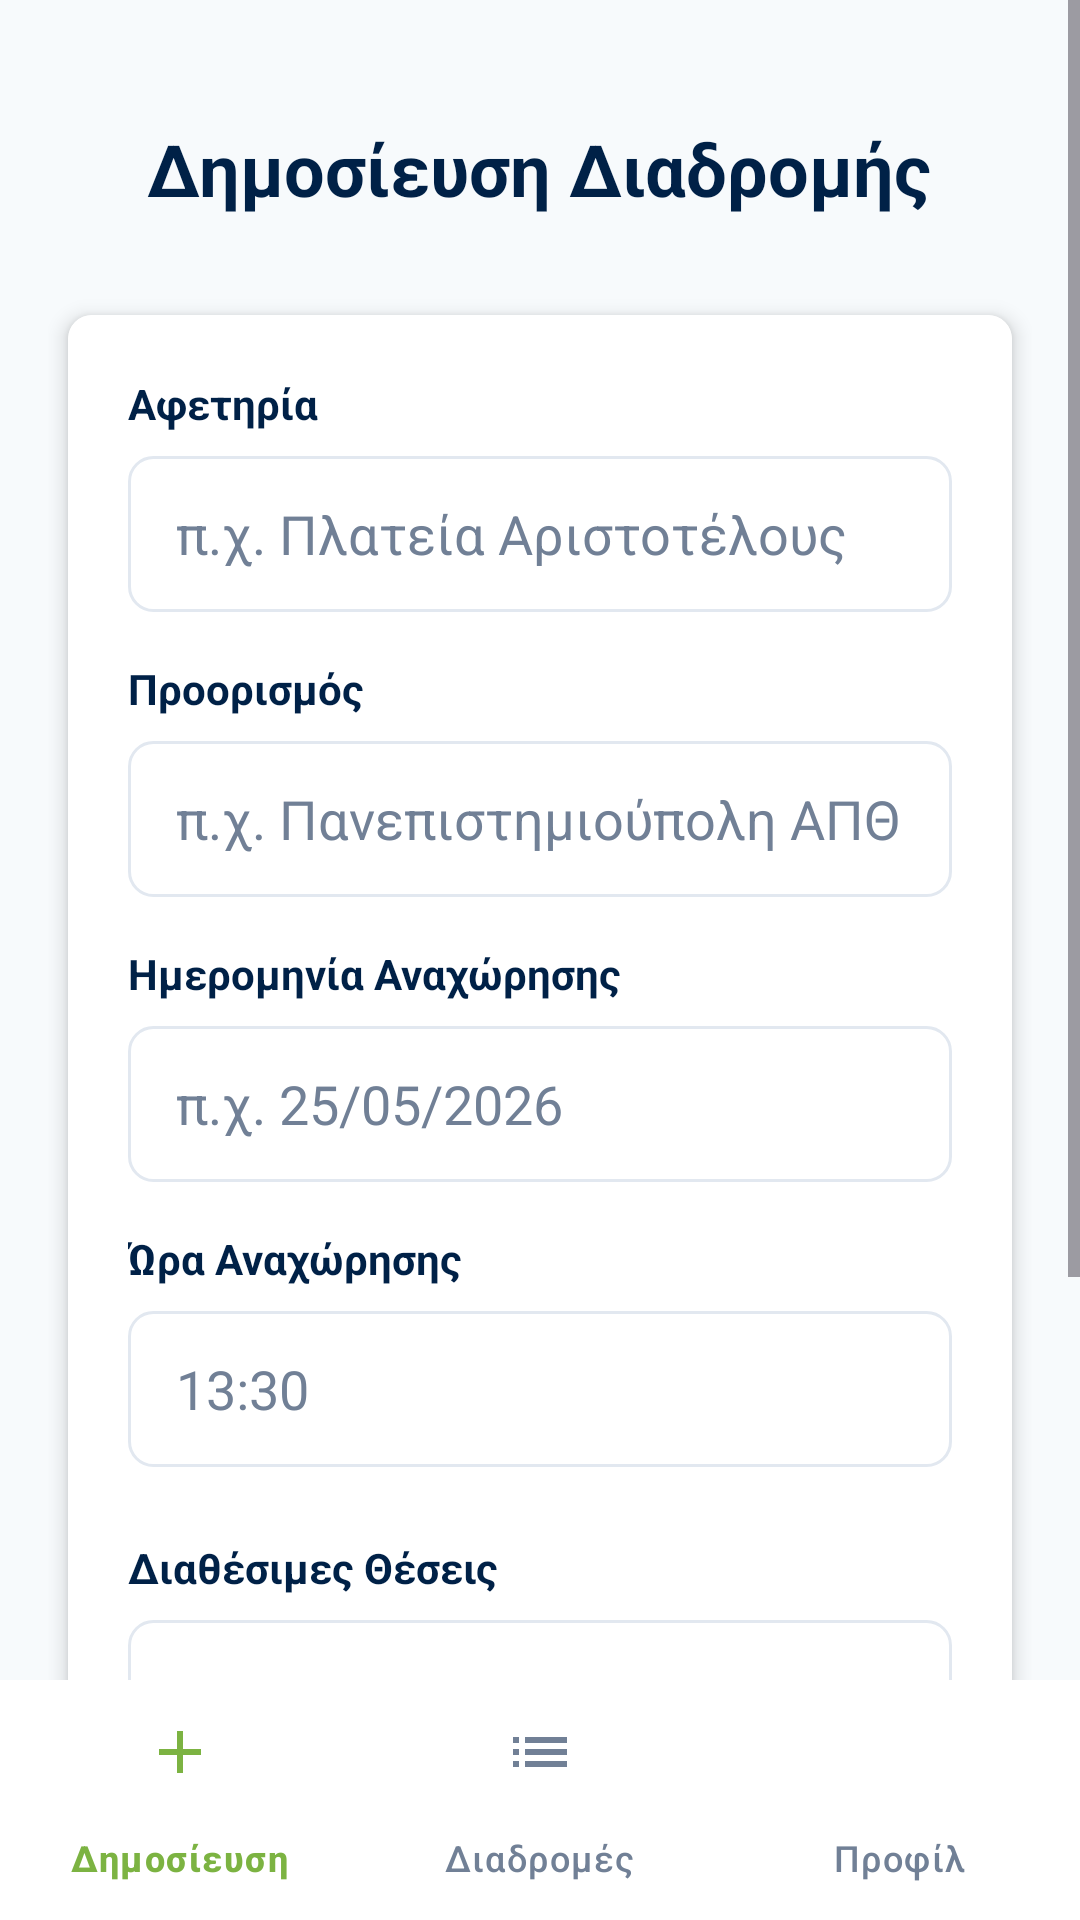

Here is an Android app screen rendered from its layout file. Give the layout XML and the strings, colors and styles it references.
<!-- AndroidManifest.xml: application theme Theme.AUTHRIDE -->
<!-- res/layout/activity_publish_ride.xml -->
<?xml version="1.0" encoding="utf-8"?>
<androidx.constraintlayout.widget.ConstraintLayout
    xmlns:android="http://schemas.android.com/apk/res/android"
    xmlns:app="http://schemas.android.com/apk/res-auto"
    xmlns:tools="http://schemas.android.com/tools"
    android:layout_width="match_parent"
    android:layout_height="match_parent"
    android:background="@color/background"
    android:clipChildren="false"
    android:clipToPadding="false"
    tools:context=".PublishRideActivity">

    <ScrollView
        android:id="@+id/scroll_publish"
        android:layout_width="match_parent"
        android:layout_height="0dp"
        android:clipToPadding="false"
        android:fillViewport="true"
        android:scrollbars="vertical"
        android:scrollbarStyle="insideOverlay"
        app:layout_constraintTop_toTopOf="parent"
        app:layout_constraintBottom_toTopOf="@+id/bottom_navigation">

        <LinearLayout
            android:layout_width="match_parent"
            android:layout_height="wrap_content"
            android:orientation="vertical"
            android:gravity="center_horizontal"
            android:padding="@dimen/space_m">

            <TextView
                style="@style/ScreenTitle"
                android:layout_marginTop="@dimen/space_l"
                android:layout_marginBottom="@dimen/space_l"
                android:text="@string/publish_title" />

            <androidx.cardview.widget.CardView
                android:layout_width="match_parent"
                android:layout_height="wrap_content"
                android:layout_marginBottom="@dimen/space_l"
                app:cardElevation="@dimen/card_elevation"
                app:cardCornerRadius="@dimen/card_corner"
                app:cardUseCompatPadding="true">

                <LinearLayout
                    android:layout_width="match_parent"
                    android:layout_height="wrap_content"
                    android:orientation="vertical"
                    android:background="@color/surface"
                    android:padding="@dimen/card_padding">

                    <TextView style="@style/InputLabel" android:text="@string/label_start" />
                    <EditText android:id="@+id/et_starting_point" style="@style/AppEditText"
                        android:hint="@string/hint_start" android:inputType="text" />

                    <TextView style="@style/InputLabel" android:text="@string/label_destination" />
                    <EditText android:id="@+id/et_destination" style="@style/AppEditText"
                        android:hint="@string/hint_destination" android:inputType="text" />

                    <TextView style="@style/InputLabel" android:text="@string/label_date" />
                    <EditText android:id="@+id/et_departure_date" style="@style/AppEditText"
                        android:hint="@string/hint_date" android:focusable="false"
                        android:clickable="true" android:cursorVisible="false"
                        android:inputType="none" />

                    <TextView style="@style/InputLabel" android:text="@string/label_departure" />
                    <EditText android:id="@+id/et_departure_time" style="@style/AppEditText"
                        android:hint="@string/hint_departure" android:focusable="false"
                        android:clickable="true" android:cursorVisible="false"
                        android:inputType="none"
                        android:layout_marginBottom="@dimen/space_l" />

                    <TextView style="@style/InputLabel" android:text="@string/label_seats" />
                    <EditText android:id="@+id/et_available_seats" style="@style/AppEditText"
                        android:hint="@string/hint_seats" android:inputType="number"
                        android:layout_marginBottom="@dimen/space_l" />

                    <Button android:id="@+id/btn_publish_ride" style="@style/PrimaryButton"
                        android:text="@string/btn_publish" />
                </LinearLayout>
            </androidx.cardview.widget.CardView>
        </LinearLayout>
    </ScrollView>

    <com.google.android.material.bottomnavigation.BottomNavigationView
        android:id="@+id/bottom_navigation"
        android:layout_width="match_parent"
        android:layout_height="wrap_content"
        android:background="@color/surface"
        android:elevation="12dp"
        app:itemIconTint="@color/bottom_nav_color"
        app:itemTextColor="@color/bottom_nav_color"
        app:layout_constraintBottom_toBottomOf="parent"
        app:menu="@menu/bottom_nav_driver" />
</androidx.constraintlayout.widget.ConstraintLayout>
<!-- resources referenced by this layout -->
<resources>
  <color name="background">#F7FAFC</color>
  <color name="surface">#FFFFFF</color>
  <dimen name="card_corner">8dp</dimen>
  <dimen name="card_elevation">4dp</dimen>
  <dimen name="card_padding">20dp</dimen>
  <dimen name="space_l">24dp</dimen>
  <dimen name="space_m">16dp</dimen>
  <string name="btn_publish">Δημοσίευση Διαδρομής</string>
  <string name="hint_date">π.χ. 25/05/2026</string>
  <string name="hint_departure">13:30</string>
  <string name="hint_destination">π.χ. Πανεπιστημιούπολη ΑΠΘ</string>
  <string name="hint_seats">π.χ. 3</string>
  <string name="hint_start">π.χ. Πλατεία Αριστοτέλους</string>
  <string name="label_date">Ημερομηνία Αναχώρησης</string>
  <string name="label_departure">Ώρα Αναχώρησης</string>
  <string name="label_destination">Προορισμός</string>
  <string name="label_seats">Διαθέσιμες Θέσεις</string>
  <string name="label_start">Αφετηρία</string>
  <string name="publish_title">Δημοσίευση Διαδρομής</string>
  <style name="AppEditText">
          <item name="android:layout_width">match_parent</item>
          <item name="android:layout_height">@dimen/input_height</item>
          <item name="android:background">@drawable/edittext_gray</item>
          <item name="android:paddingStart">16dp</item>
          <item name="android:paddingEnd">16dp</item>
          <item name="android:textColor">@color/text_primary</item>
          <item name="android:textColorHint">@color/text_secondary</item>
          <item name="android:layout_marginBottom">@dimen/space_m</item>
      </style>
  <style name="InputLabel">
          <item name="android:layout_width">wrap_content</item>
          <item name="android:layout_height">wrap_content</item>
          <item name="android:textColor">@color/text_primary</item>
          <item name="android:textStyle">bold</item>
          <item name="android:layout_marginBottom">@dimen/space_s</item>
      </style>
  <style name="PrimaryButton">
          <item name="android:layout_width">match_parent</item>
          <item name="android:layout_height">@dimen/button_height</item>
          <item name="android:textColor">@color/text_on_primary</item>
          <item name="android:textSize">16sp</item>
          <item name="android:textAllCaps">false</item>
          <item name="android:backgroundTint">@color/green</item>
      </style>
  <style name="ScreenTitle">
          <item name="android:layout_width">wrap_content</item>
          <item name="android:layout_height">wrap_content</item>
          <item name="android:textColor">@color/text_primary</item>
          <item name="android:textSize">@dimen/title_text</item>
          <item name="android:textStyle">bold</item>
      </style>
  <style name="Theme.AUTHRIDE" parent="Base.Theme.AUTHRIDE" />
  <dimen name="input_height">52dp</dimen>
  <!-- drawable edittext_gray (drawable) -->
  <?xml version="1.0" encoding="utf-8"?>
  <shape xmlns:android="http://schemas.android.com/apk/res/android"
      android:shape="rectangle">
      <solid android:color="@color/surface" />
      <stroke
          android:width="1dp"
          android:color="@color/divider" />
      <corners android:radius="8dp" />
  </shape>
  <color name="text_primary">#002147</color>
  <color name="text_secondary">#718096</color>
  <dimen name="space_s">8dp</dimen>
  <dimen name="button_height">52dp</dimen>
  <color name="text_on_primary">#FFFFFF</color>
  <color name="green">#7CB342</color>
  <dimen name="title_text">24sp</dimen>
  <style name="Base.Theme.AUTHRIDE" parent="Theme.Material3.DayNight.NoActionBar">
          
          
      </style>
  <color name="divider">#E2E8F0</color>
</resources>
